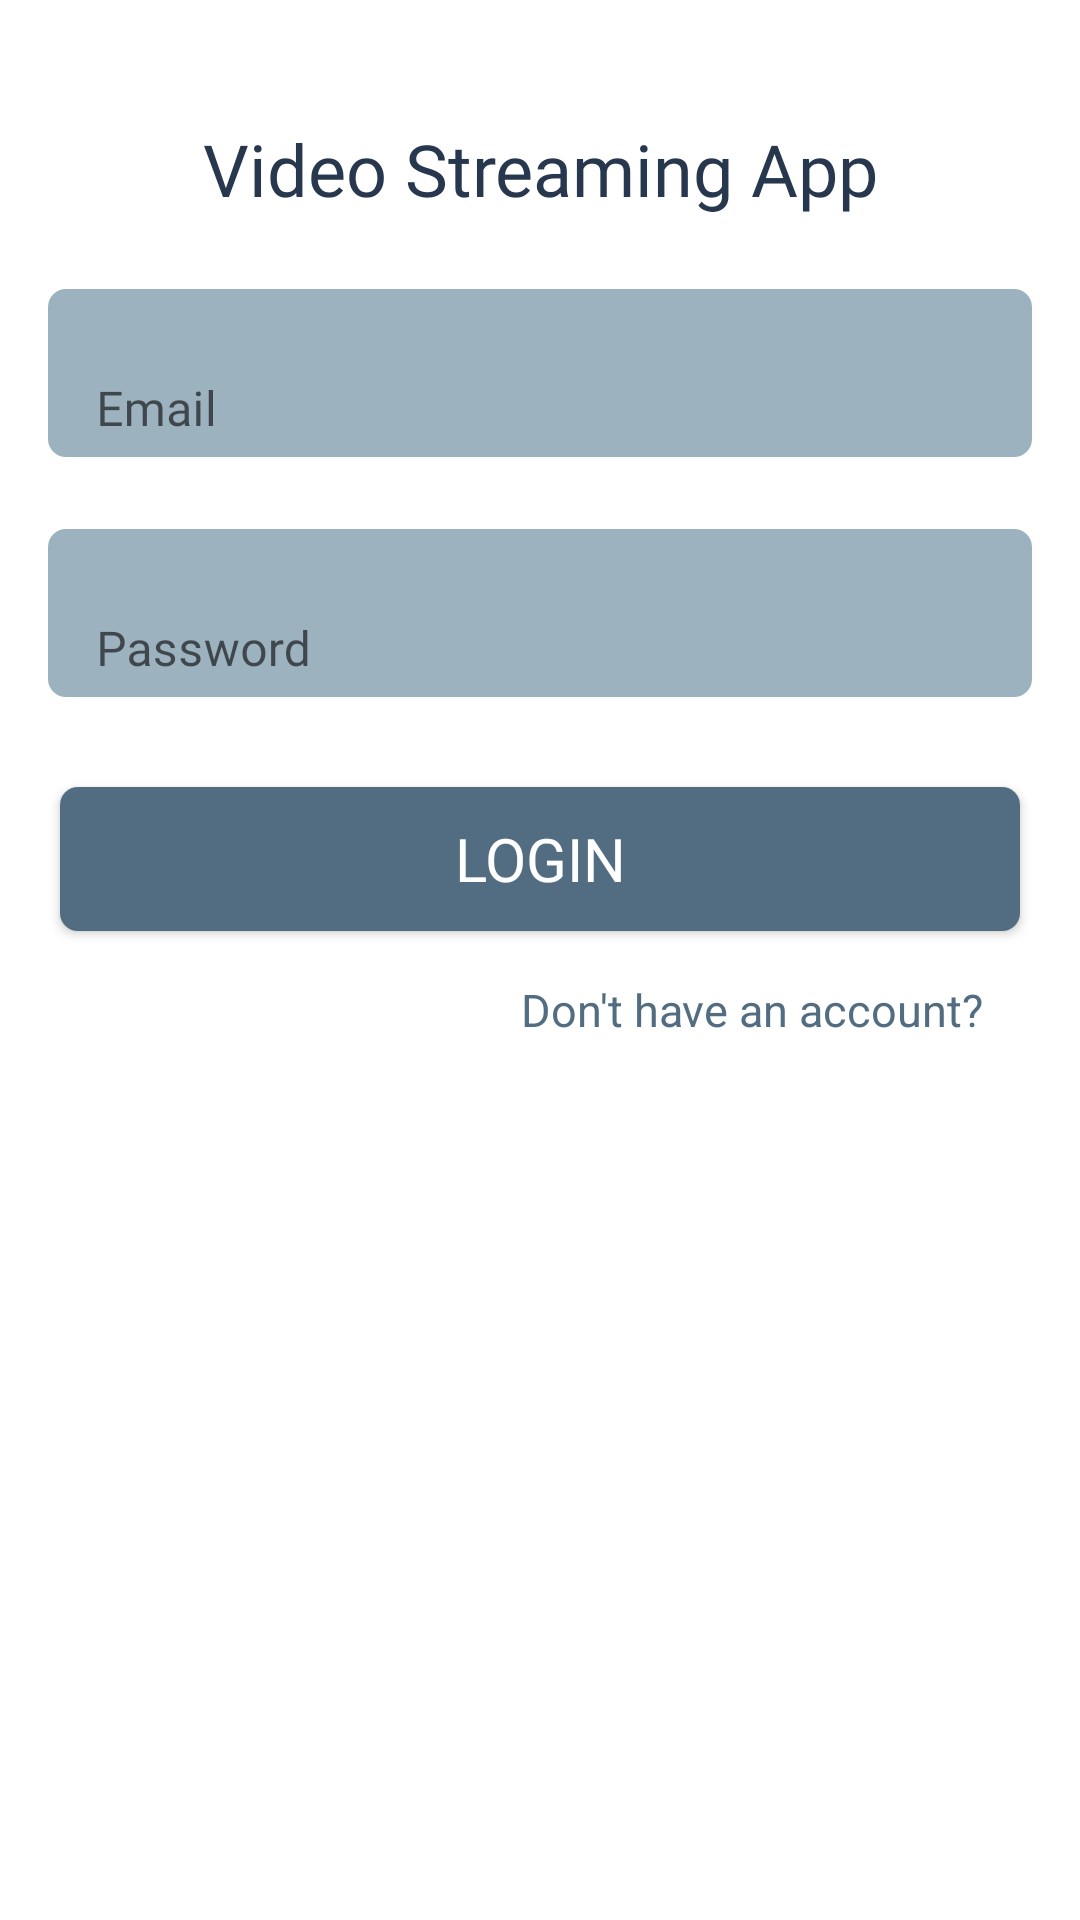

Android layout source for this screen:
<!-- AndroidManifest.xml: application theme Theme.VideoStreamingApp -->
<!-- res/layout/activity_login.xml -->
<?xml version="1.0" encoding="utf-8"?>
<androidx.constraintlayout.widget.ConstraintLayout xmlns:android="http://schemas.android.com/apk/res/android"
    xmlns:app="http://schemas.android.com/apk/res-auto"
    xmlns:tools="http://schemas.android.com/tools"
    android:layout_width="match_parent"
    android:layout_height="match_parent"
    tools:context=".LoginActivity">


    <TextView
        android:id="@+id/appName"
        android:layout_width="0dp"
        android:layout_height="wrap_content"
        android:text="Video Streaming App"
        android:textColor="@color/navy_700"
        android:textSize="24sp"
        android:layout_marginTop="40dp"
        android:gravity="center"
        android:fontFamily="@font/poppins_medium"
        app:layout_constraintTop_toTopOf="parent"
        app:layout_constraintStart_toStartOf="parent"
        app:layout_constraintEnd_toEndOf="parent"
        />


    <com.google.android.material.textfield.TextInputLayout
        android:id="@+id/EmailInputArea"
        android:layout_width="match_parent"
        android:layout_height="wrap_content"
        android:layout_marginStart="16dp"
        android:layout_marginTop="24dp"
        android:layout_marginEnd="16dp"
        android:background="@drawable/inputbg"
        app:boxBackgroundMode="outline"
        app:layout_constraintEnd_toEndOf="parent"
        app:layout_constraintHorizontal_bias="0.5"
        app:layout_constraintStart_toStartOf="parent"
        app:layout_constraintTop_toBottomOf="@id/appName"

        tools:ignore="MissingConstraints">

        <com.google.android.material.textfield.TextInputEditText
            android:id="@+id/loginEmailET"
            android:layout_width="match_parent"
            android:layout_height="wrap_content"
            android:fontFamily="@font/poppins_medium"
            android:background="@android:color/transparent"
            android:hint="Email"
            android:paddingBottom="5dp"
            android:inputType="text"
            android:textColor="@color/black" />
    </com.google.android.material.textfield.TextInputLayout>
    <com.google.android.material.textfield.TextInputLayout
        android:id="@+id/PasswordInputArea"
        android:layout_width="match_parent"
        android:layout_height="wrap_content"
        android:layout_marginStart="16dp"
        android:layout_marginTop="24dp"
        android:layout_marginEnd="16dp"
        android:background="@drawable/inputbg"
        app:boxBackgroundMode="outline"
        app:layout_constraintEnd_toEndOf="parent"
        app:layout_constraintHorizontal_bias="0.5"
        app:layout_constraintStart_toStartOf="parent"
        app:layout_constraintTop_toBottomOf="@id/EmailInputArea"

        tools:ignore="MissingConstraints">

        <com.google.android.material.textfield.TextInputEditText
            android:id="@+id/passwordEt"
            android:layout_width="match_parent"
            android:layout_height="wrap_content"
            android:background="@android:color/transparent"
            android:hint="Password"
            android:paddingBottom="5dp"
            android:inputType="text"
            android:fontFamily="@font/poppins_medium"
            android:textColor="@color/black" />
    </com.google.android.material.textfield.TextInputLayout>

    <androidx.appcompat.widget.AppCompatButton
        android:id="@+id/loginBtn"
        android:layout_width="0dp"
        android:layout_height="wrap_content"
        android:layout_marginHorizontal="20dp"
        android:layout_marginTop="30dp"
        android:background="@drawable/inputbg"
        android:backgroundTint="@color/navy_500"
        android:fontFamily="@font/poppins_medium"
        android:gravity="center"
        android:text="LogIn"
        android:textColor="@color/white"
        android:textSize="20sp"
        app:layout_constraintEnd_toEndOf="parent"
        app:layout_constraintStart_toStartOf="parent"


        app:layout_constraintTop_toBottomOf="@id/PasswordInputArea" />

    <TextView
        android:id="@+id/gotoregister"
        android:layout_width="wrap_content"
        android:layout_height="wrap_content"
        android:layout_marginTop="16dp"
        android:layout_marginEnd="12dp"

        android:text="Don't have an account?"
        android:textColor="@color/navy_500"
        android:textSize="15sp"
        app:layout_constraintEnd_toEndOf="@+id/loginBtn"
        app:layout_constraintTop_toBottomOf="@+id/loginBtn" />
</androidx.constraintlayout.widget.ConstraintLayout>
<!-- resources referenced by this layout -->
<resources>
  <color name="black">#FF000000</color>
  <color name="navy_500">#526D82</color>
  <color name="navy_700">#27374D</color>
  <color name="white">#FFFFFFFF</color>
  <!-- drawable inputbg (drawable) -->
  <?xml version="1.0" encoding="utf-8"?>
  <shape xmlns:android="http://schemas.android.com/apk/res/android">
  <corners android:radius="6dp"/>
      <solid android:color="@color/navy_100"/>
      <stroke android:width="0dp" android:color="#00653C3C"/>
  </shape>
  <style name="Theme.VideoStreamingApp" parent="Theme.MaterialComponents.DayNight.DarkActionBar">
          
          <item name="colorPrimary">@color/navy_500</item>
          <item name="colorPrimaryVariant">@color/navy_500</item>
          <item name="colorOnPrimary">@color/white</item>
          
          <item name="colorSecondary">@color/teal_200</item>
          <item name="colorSecondaryVariant">@color/teal_700</item>
          <item name="colorOnSecondary">@color/black</item>
          
          <item name="android:statusBarColor">?attr/colorPrimaryVariant</item>
          
      </style>
  <color name="navy_100">#9DB2BF</color>
  <color name="teal_200">#FF03DAC5</color>
  <color name="teal_700">#FF018786</color>
</resources>
